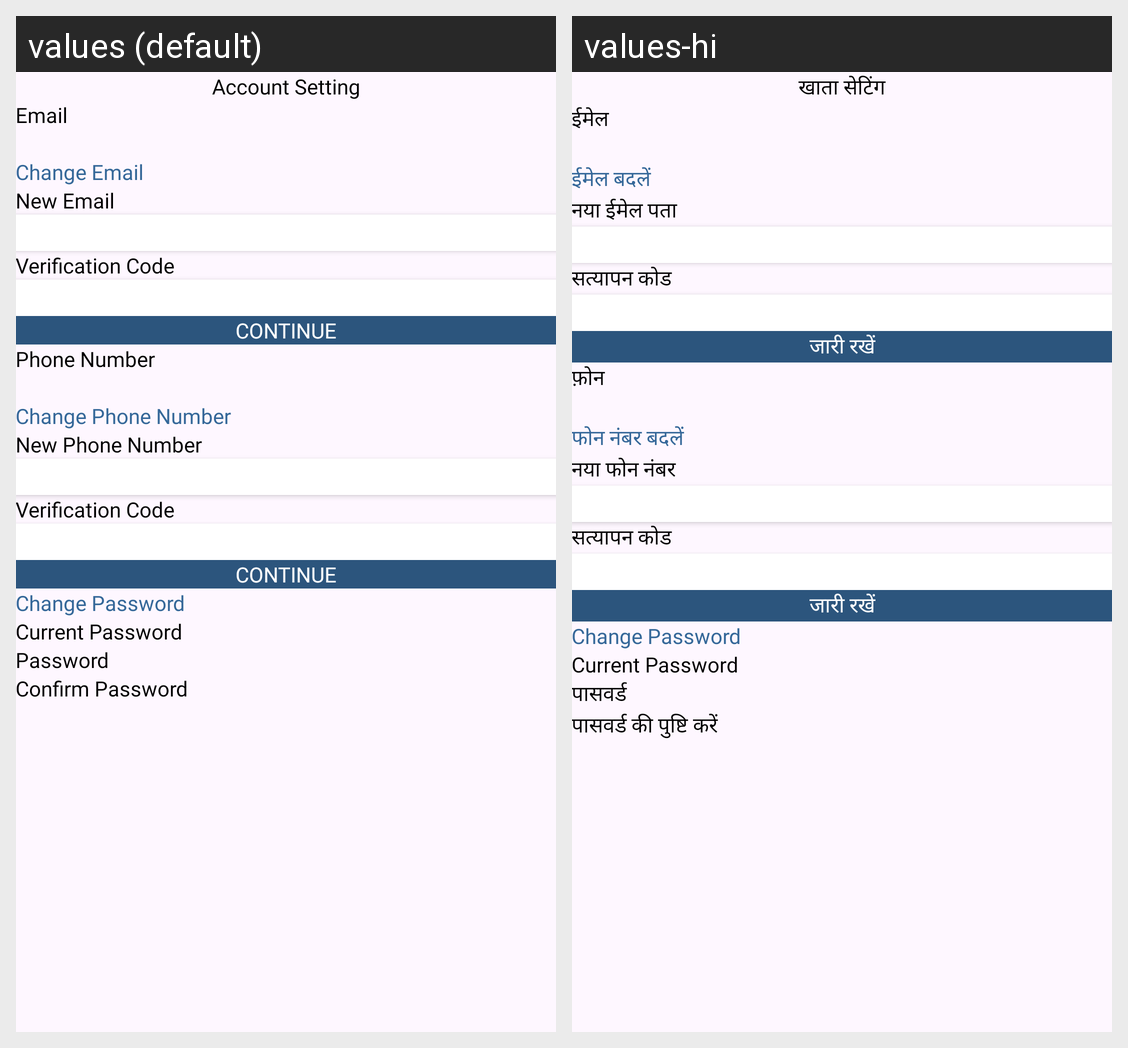

The same Android screen rendered under two of its app's locales, left to right. List the strings drawn on it with the default value and each locale's translation.
Android screen res/layout/fragment_account_setting.xml rendered under 2 locales, left to right: values (default), values-hi. Device: Nexus 5 (rendered at 1080×1920; each locale shown at half size, 540×960, under a caption strip naming it); theme Theme.StaffRakho.
Strings drawn on this screen, with the default value and each locale's value (text and hints the layout hard-codes, and strings that could not be matched under every locale, appear in the picture but are not listed):

account_setting
  values: Account Setting
  values-hi: खाता सेटिंग

email1
  values: Email
  values-hi: ईमेल

change_email
  values: Change Email
  values-hi: ईमेल बदलें

new_email_address
  values: New Email
  values-hi: नया ईमेल पता

email_verify_type_your_code
  values: Verification Code
  values-hi: सत्यापन कोड

continue1
  values: CONTINUE
  values-hi: जारी रखें

phone1
  values: Phone Number
  values-hi: फ़ोन

change_mobile_number
  values: Change Phone Number
  values-hi: फोन नंबर बदलें

new_mobile_number
  values: New Phone Number
  values-hi: नया फोन नंबर

change_password
  values: Change Password
  values-hi: Change Password  [not translated; the default value is used]

current_password
  values: Current Password
  values-hi: Current Password  [not translated; the default value is used]

password1
  values: Password
  values-hi: पासवर्ड

confirm_password
  values: Confirm Password
  values-hi: पासवर्ड की पुष्टि करें
